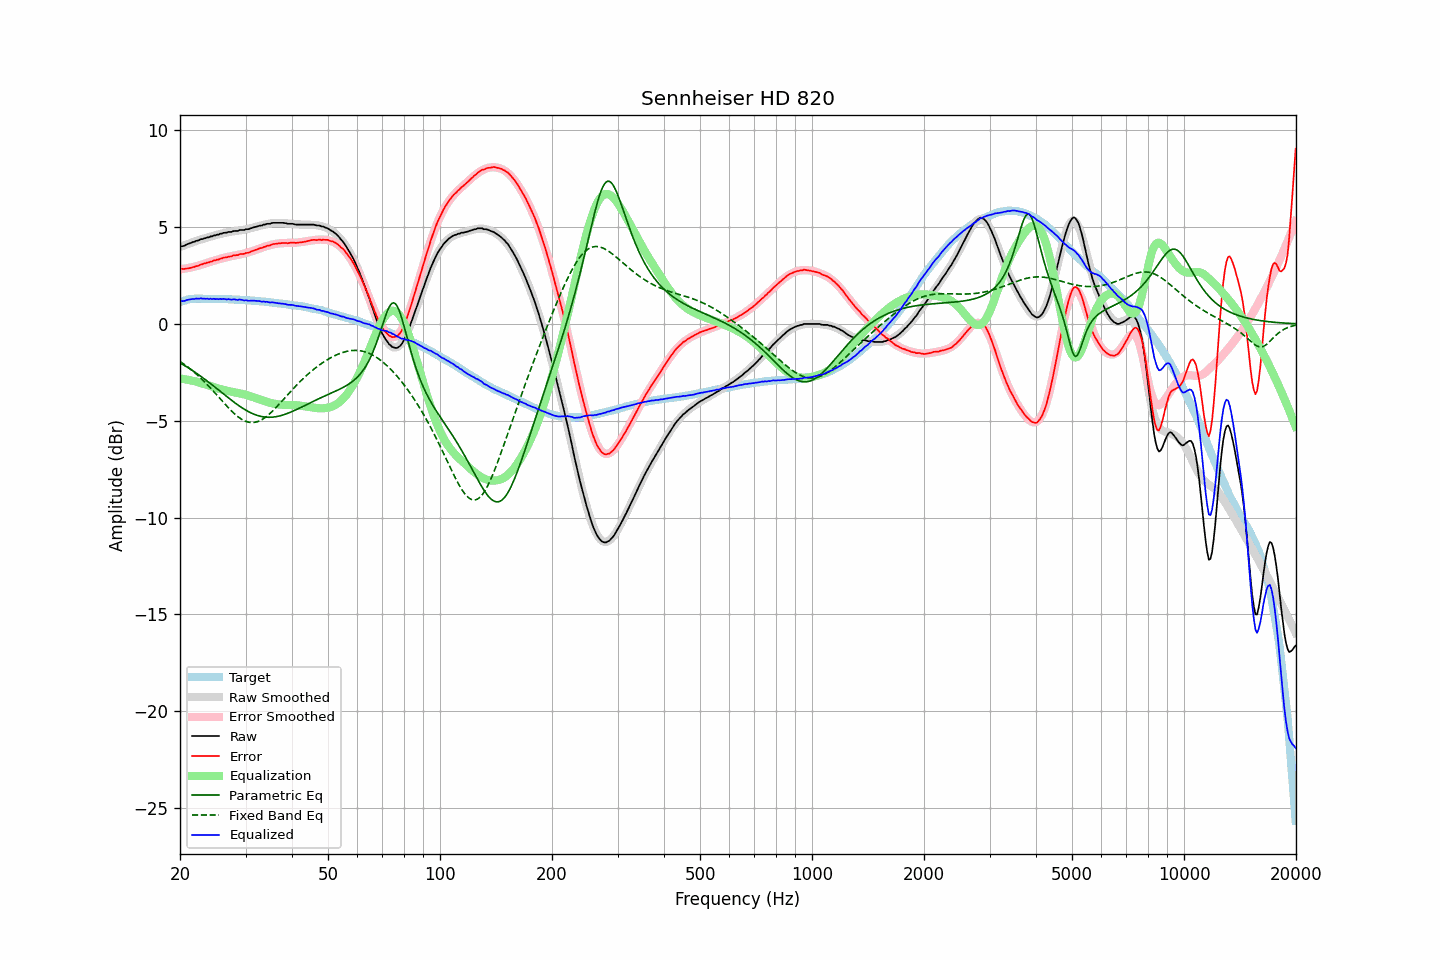

The table this chart was drawn from, first rows:
frequency, raw, error, smoothed, error_smoothed, equalization, parametric_eq, fixed_band_eq, equalized_raw, equalized_smoothed, target
20.00, 3.98, 2.85, 3.97, 2.82, -2.82, -2.01, -1.94, 1.16, 1.15, 1.13
20.20, 4.01, 2.85, 4.00, 2.83, -2.83, -2.06, -1.99, 1.18, 1.17, 1.16
20.40, 4.02, 2.83, 4.03, 2.84, -2.84, -2.11, -2.05, 1.18, 1.19, 1.19
20.61, 4.05, 2.84, 4.07, 2.86, -2.86, -2.16, -2.11, 1.19, 1.21, 1.21
20.81, 4.10, 2.86, 4.10, 2.87, -2.87, -2.21, -2.17, 1.23, 1.23, 1.24
21.02, 4.13, 2.86, 4.13, 2.89, -2.89, -2.26, -2.23, 1.24, 1.24, 1.27
21.23, 4.16, 2.88, 4.16, 2.90, -2.90, -2.31, -2.30, 1.26, 1.26, 1.28
21.44, 4.19, 2.90, 4.19, 2.92, -2.92, -2.36, -2.37, 1.27, 1.27, 1.29
21.66, 4.23, 2.93, 4.22, 2.94, -2.94, -2.42, -2.43, 1.29, 1.28, 1.30
21.87, 4.24, 2.94, 4.25, 2.96, -2.96, -2.47, -2.50, 1.28, 1.29, 1.30
22.09, 4.29, 2.98, 4.28, 2.98, -2.98, -2.53, -2.58, 1.31, 1.30, 1.31
22.31, 4.30, 2.99, 4.31, 3.00, -3.00, -2.59, -2.65, 1.30, 1.31, 1.31
22.54, 4.33, 3.02, 4.33, 3.03, -3.03, -2.65, -2.73, 1.30, 1.31, 1.31
22.76, 4.38, 3.07, 4.36, 3.05, -3.05, -2.71, -2.81, 1.33, 1.31, 1.31
22.99, 4.38, 3.08, 4.39, 3.08, -3.08, -2.77, -2.89, 1.30, 1.31, 1.30
23.22, 4.42, 3.12, 4.41, 3.11, -3.11, -2.83, -2.97, 1.31, 1.30, 1.30
23.45, 4.43, 3.13, 4.44, 3.13, -3.13, -2.89, -3.05, 1.30, 1.30, 1.30
23.69, 4.47, 3.17, 4.46, 3.16, -3.16, -2.95, -3.14, 1.31, 1.30, 1.30
23.92, 4.47, 3.17, 4.49, 3.19, -3.19, -3.02, -3.22, 1.28, 1.30, 1.30
24.16, 4.52, 3.22, 4.51, 3.22, -3.22, -3.08, -3.31, 1.30, 1.30, 1.30
24.40, 4.52, 3.22, 4.54, 3.24, -3.24, -3.15, -3.40, 1.28, 1.29, 1.30
24.65, 4.57, 3.28, 4.56, 3.27, -3.27, -3.21, -3.49, 1.30, 1.29, 1.29
24.89, 4.57, 3.28, 4.58, 3.29, -3.29, -3.28, -3.58, 1.28, 1.29, 1.29
25.14, 4.61, 3.32, 4.60, 3.31, -3.31, -3.34, -3.68, 1.30, 1.29, 1.29
25.39, 4.61, 3.32, 4.62, 3.34, -3.34, -3.41, -3.77, 1.27, 1.29, 1.29
25.65, 4.66, 3.37, 4.65, 3.36, -3.36, -3.48, -3.86, 1.30, 1.29, 1.29
25.91, 4.66, 3.38, 4.67, 3.38, -3.38, -3.54, -3.96, 1.28, 1.28, 1.28
26.16, 4.70, 3.42, 4.68, 3.40, -3.40, -3.61, -4.05, 1.30, 1.28, 1.28
26.43, 4.71, 3.43, 4.70, 3.43, -3.43, -3.68, -4.14, 1.28, 1.28, 1.28
26.69, 4.71, 3.43, 4.72, 3.45, -3.45, -3.74, -4.23, 1.26, 1.27, 1.28
26.96, 4.75, 3.47, 4.74, 3.47, -3.47, -3.81, -4.32, 1.28, 1.27, 1.28
27.23, 4.75, 3.48, 4.75, 3.48, -3.48, -3.87, -4.41, 1.27, 1.27, 1.27
27.50, 4.75, 3.48, 4.77, 3.50, -3.50, -3.94, -4.49, 1.25, 1.26, 1.27
27.77, 4.79, 3.53, 4.78, 3.52, -3.52, -4.00, -4.57, 1.27, 1.26, 1.26
28.05, 4.80, 3.54, 4.79, 3.53, -3.53, -4.06, -4.65, 1.27, 1.26, 1.26
28.33, 4.80, 3.55, 4.80, 3.55, -3.55, -4.13, -4.72, 1.25, 1.25, 1.25
28.62, 4.80, 3.55, 4.81, 3.56, -3.56, -4.19, -4.79, 1.24, 1.25, 1.25
28.90, 4.85, 3.60, 4.83, 3.58, -3.58, -4.24, -4.85, 1.27, 1.25, 1.25
29.19, 4.85, 3.61, 4.84, 3.60, -3.60, -4.30, -4.90, 1.25, 1.24, 1.24
29.48, 4.85, 3.61, 4.85, 3.62, -3.62, -4.35, -4.95, 1.23, 1.23, 1.24
29.78, 4.85, 3.62, 4.87, 3.64, -3.64, -4.41, -5.00, 1.21, 1.23, 1.23
30.08, 4.89, 3.66, 4.89, 3.66, -3.66, -4.45, -5.03, 1.23, 1.22, 1.23
30.38, 4.89, 3.67, 4.90, 3.68, -3.68, -4.50, -5.06, 1.21, 1.22, 1.22
30.68, 4.90, 3.68, 4.92, 3.71, -3.71, -4.55, -5.08, 1.19, 1.21, 1.22
30.99, 4.94, 3.73, 4.94, 3.73, -3.73, -4.59, -5.09, 1.21, 1.21, 1.21
31.30, 4.96, 3.76, 4.96, 3.76, -3.76, -4.63, -5.09, 1.20, 1.20, 1.20
31.61, 4.99, 3.79, 4.98, 3.79, -3.79, -4.66, -5.09, 1.20, 1.20, 1.20
31.93, 5.01, 3.82, 5.01, 3.82, -3.82, -4.69, -5.07, 1.19, 1.19, 1.19
32.24, 5.03, 3.85, 5.03, 3.84, -3.84, -4.72, -5.05, 1.19, 1.18, 1.18
32.57, 5.06, 3.88, 5.05, 3.88, -3.88, -4.75, -5.02, 1.18, 1.18, 1.18
32.89, 5.08, 3.91, 5.08, 3.91, -3.91, -4.77, -4.98, 1.17, 1.17, 1.17
33.22, 5.08, 3.92, 5.10, 3.94, -3.94, -4.79, -4.94, 1.14, 1.16, 1.16
33.55, 5.13, 3.97, 5.12, 3.97, -3.97, -4.80, -4.89, 1.16, 1.15, 1.16
33.89, 5.13, 3.98, 5.14, 3.99, -3.99, -4.81, -4.83, 1.14, 1.14, 1.15
34.23, 5.17, 4.03, 5.16, 4.02, -4.02, -4.82, -4.76, 1.15, 1.14, 1.14
34.57, 5.17, 4.04, 5.17, 4.04, -4.04, -4.82, -4.69, 1.13, 1.13, 1.13
34.92, 5.17, 4.05, 5.19, 4.07, -4.07, -4.82, -4.62, 1.10, 1.12, 1.12
35.27, 5.21, 4.10, 5.20, 4.09, -4.09, -4.82, -4.54, 1.12, 1.11, 1.11
35.62, 5.22, 4.12, 5.21, 4.11, -4.11, -4.81, -4.46, 1.11, 1.10, 1.10
35.97, 5.22, 4.13, 5.21, 4.12, -4.12, -4.80, -4.38, 1.10, 1.09, 1.09
... 635 more rows
